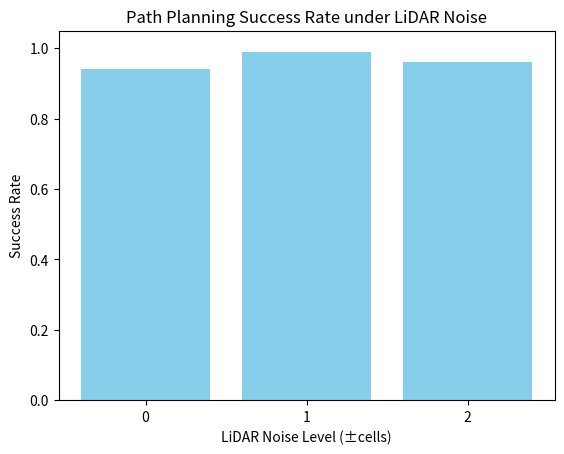

Here is the Python script that generated this plot:
import matplotlib.pyplot as plt
import numpy as np
import random
import heapq

GRID_SIZE = 10
START = (9, 0)
GOAL = (0, 9)

# --- A* 探索 ---
def a_star(grid, start, goal):
    h = lambda a, b: abs(a[0] - b[0]) + abs(a[1] - b[1])
    open_set = [(h(start, goal), 0, start, [])]
    visited = set()

    while open_set:
        _, cost, current, path = heapq.heappop(open_set)
        if current in visited:
            continue
        visited.add(current)
        path = path + [current]
        if current == goal:
            return path
        for dx, dy in [(1,0), (-1,0), (0,1), (0,-1)]:
            nx, ny = current[0] + dx, current[1] + dy
            if 0 <= nx < GRID_SIZE and 0 <= ny < GRID_SIZE and grid[ny][nx] == 0:
                heapq.heappush(open_set, (cost+1+h((nx,ny), goal), cost+1, (nx,ny), path))
    return []

# --- 障害物生成 ---
def generate_grid(num_obstacles=20):
    grid = [[0 for _ in range(GRID_SIZE)] for _ in range(GRID_SIZE)]
    count = 0
    while count < num_obstacles:
        x, y = random.randint(0, GRID_SIZE-1), random.randint(0, GRID_SIZE-1)
        if (x, y) not in (START, GOAL) and grid[y][x] == 0:
            grid[y][x] = 1
            count += 1
    return grid

# --- LiDARで障害物を検知（ノイズあり）---
def lidar_observation(true_grid, pos, max_range=6, angle_step=45, noise=0):
    observed = [[0 for _ in range(GRID_SIZE)] for _ in range(GRID_SIZE)]
    for angle_deg in range(0, 360, angle_step):
        angle = np.radians(angle_deg)
        dx, dy = np.cos(angle), np.sin(angle)
        for r in range(1, max_range+1):
            x = int(round(pos[0] + dx * r))
            y = int(round(pos[1] + dy * r))
            if 0 <= x < GRID_SIZE and 0 <= y < GRID_SIZE:
                if true_grid[y][x] == 1:
                    # ノイズを追加
                    noisy_r = max(1, min(max_range, r + random.randint(-noise, noise)))
                    nx = int(round(pos[0] + dx * noisy_r))
                    ny = int(round(pos[1] + dy * noisy_r))
                    if 0 <= nx < GRID_SIZE and 0 <= ny < GRID_SIZE:
                        observed[ny][nx] = 1
                    break
    return observed

# --- 実験実行 ---
def run_experiment(noise, trials=100):
    success = 0
    for _ in range(trials):
        grid = generate_grid()
        observed_grid = lidar_observation(grid, START, noise=noise)
        path = a_star(observed_grid, START, GOAL)
        if path and path[-1] == GOAL:
            success += 1
    return success / trials

# --- 実行と可視化 ---
noises = [0, 1, 2]
results = [run_experiment(n, trials=100) for n in noises]

plt.bar([str(n) for n in noises], results, color="skyblue")
plt.xlabel("LiDAR Noise Level (±cells)")
plt.ylabel("Success Rate")
plt.title("Path Planning Success Rate under LiDAR Noise")
plt.ylim(0, 1.05)
plt.show()